Labelled photos from "dataset", an image-classification folder in Aryawwww/Image-Programming-group-10. The possible labels are: tomato bacterial spot, tomato late blight, tomato septoria leaf spot, tomato yellow leaf curl virus, tomato healthy.

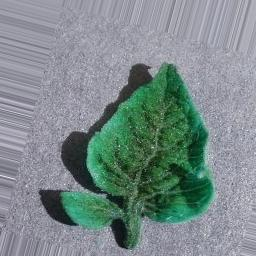
Label: tomato yellow leaf curl virus

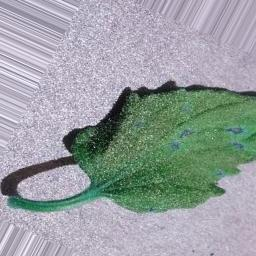
Label: tomato septoria leaf spot

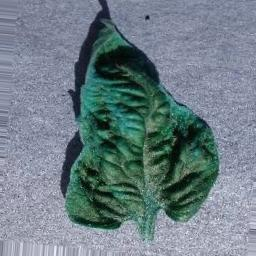
Label: tomato yellow leaf curl virus

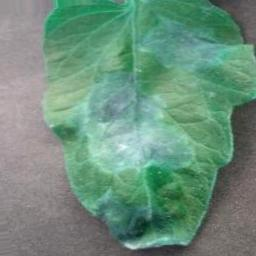
Label: tomato late blight

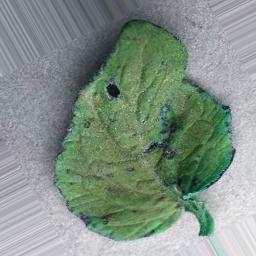
Label: tomato healthy

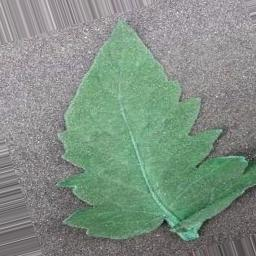
Label: tomato bacterial spot
